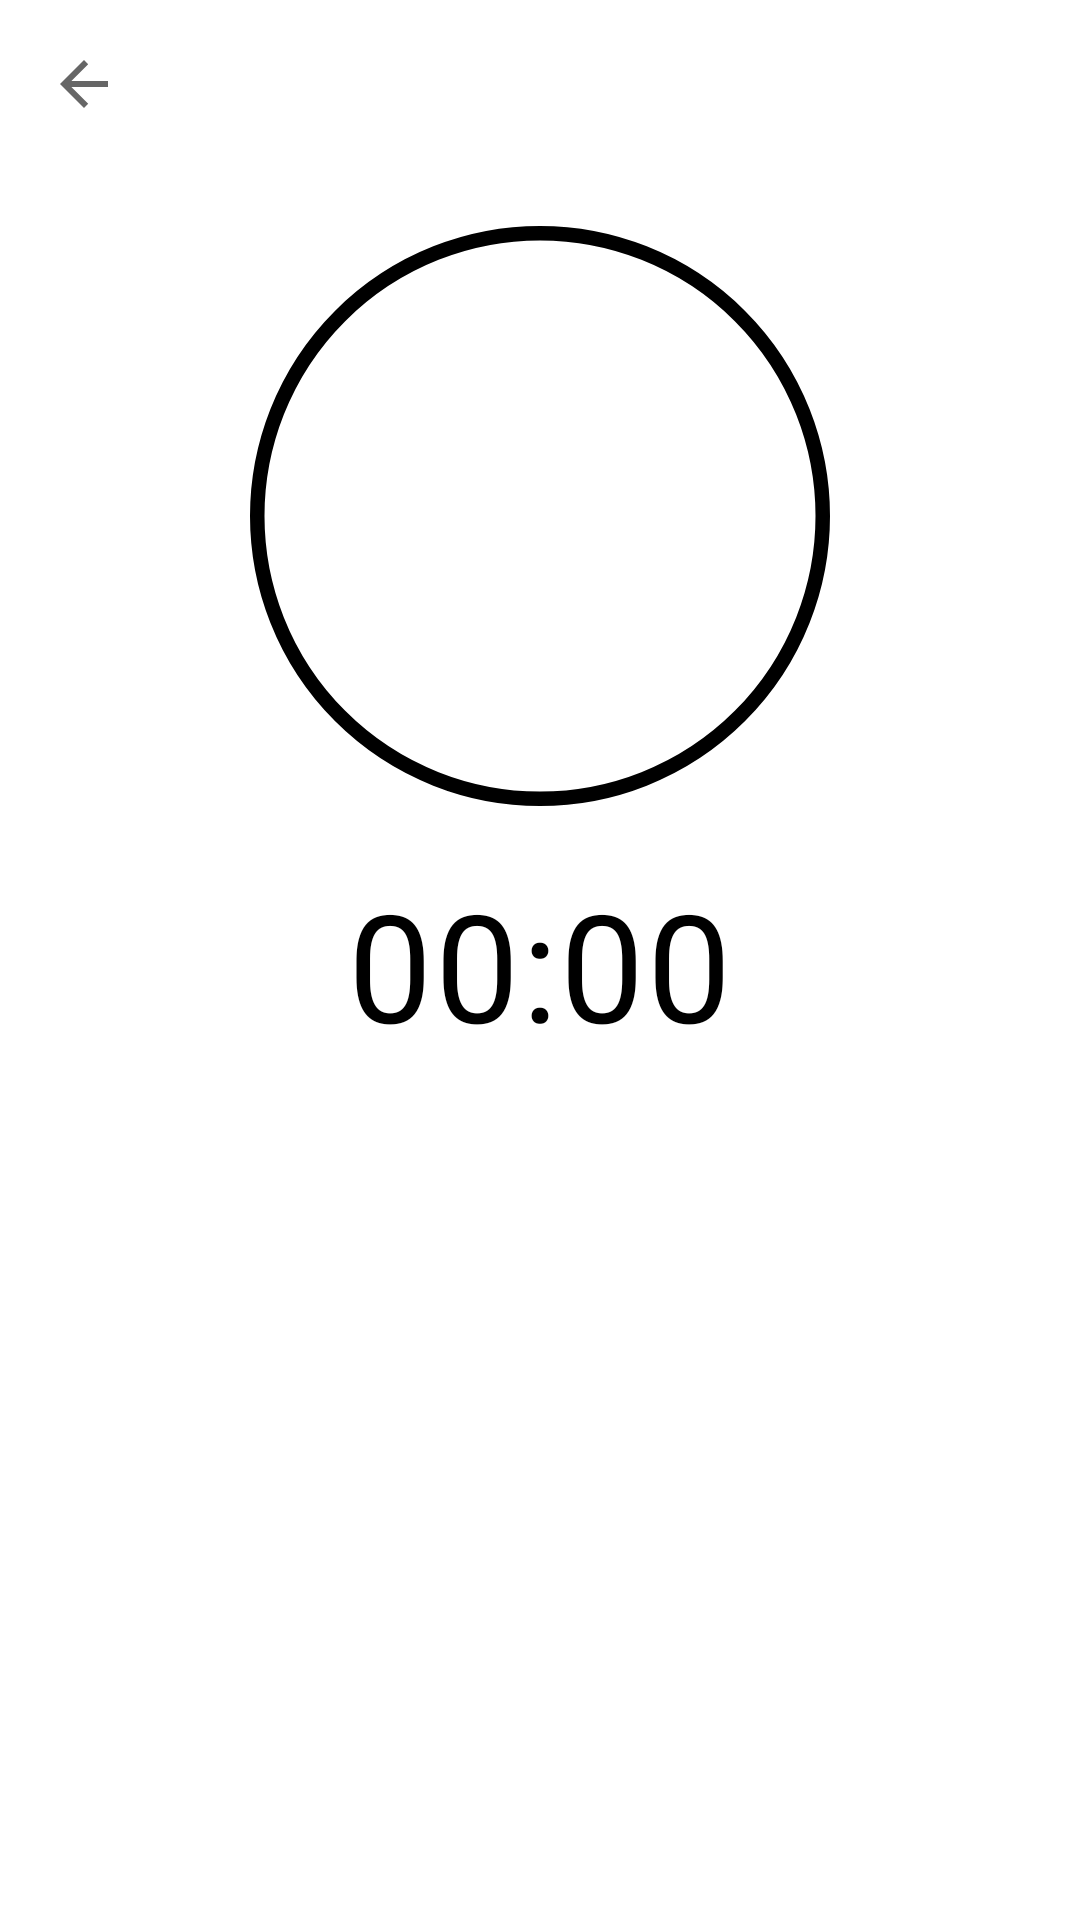

Reconstruct the res/layout file that produces this screen, plus the resources it refers to.
<!-- AndroidManifest.xml: application theme Theme.Turtine -->
<!-- res/layout/activity_timer.xml -->
<?xml version="1.0" encoding="utf-8"?>
<androidx.coordinatorlayout.widget.CoordinatorLayout xmlns:android="http://schemas.android.com/apk/res/android"
    xmlns:app="http://schemas.android.com/apk/res-auto"
    xmlns:tools="http://schemas.android.com/tools"
    android:layout_width="match_parent"
    android:layout_height="match_parent"
    tools:context=".TimerActivity">

    <com.google.android.material.appbar.AppBarLayout
        android:layout_width="match_parent"
        android:layout_height="wrap_content"
        app:elevation="0dp"
        app:liftOnScroll="false">

        <com.google.android.material.appbar.MaterialToolbar
            android:id="@+id/toolbar"
            style="@style/Widget.MaterialComponents.Toolbar.Surface"
            android:layout_width="match_parent"
            android:layout_height="wrap_content"
            app:navigationIcon="?attr/homeAsUpIndicator" />

    </com.google.android.material.appbar.AppBarLayout>

    <LinearLayout
        android:layout_width="match_parent"
        android:layout_height="match_parent"
        android:gravity="center_horizontal"
        android:orientation="vertical"
        app:layout_behavior="com.google.android.material.appbar.AppBarLayout$ScrollingViewBehavior">

        <androidx.constraintlayout.widget.ConstraintLayout
            android:layout_width="match_parent"
            android:layout_height="wrap_content">

            <com.google.android.material.progressindicator.CircularProgressIndicator
                android:id="@+id/progress_indicator"
                android:layout_width="0dp"
                android:layout_height="0dp"
                android:layout_marginHorizontal="64dp"
                android:progress="0"
                app:indicatorColor="@android:color/holo_green_light"
                app:layout_constraintDimensionRatio="1:1"
                app:layout_constraintEnd_toEndOf="parent"
                app:layout_constraintLeft_toLeftOf="parent"
                app:layout_constraintRight_toRightOf="parent"
                app:layout_constraintStart_toStartOf="parent"
                app:layout_constraintTop_toTopOf="parent"
                app:trackColor="@color/black"
                app:trackThickness="1dp" />

        </androidx.constraintlayout.widget.ConstraintLayout>

        <TextView
            android:id="@+id/timer_text_view"
            android:layout_width="wrap_content"
            android:layout_height="wrap_content"
            android:text="00:00"
            android:textAppearance="?attr/textAppearanceBody2"
            android:textColor="#000000"
            android:textSize="50sp" />

        <TextView
            android:id="@+id/title_text_view"
            android:layout_width="wrap_content"
            android:layout_height="wrap_content"
            android:textAppearance="?attr/textAppearanceBody2"
            android:textSize="30sp"
            tools:text="@tools:sample/lorem" />

        <LinearLayout
            android:layout_width="match_parent"
            android:layout_height="0dp"
            android:layout_weight="1"
            android:gravity="bottom|center_horizontal"
            android:orientation="vertical">

            <com.google.android.material.button.MaterialButton
                android:id="@+id/done_button"
                style="@style/Widget.MaterialComponents.Button.OutlinedButton"
                android:layout_width="wrap_content"
                android:layout_height="wrap_content"
                android:layout_marginBottom="24dp"
                android:insetTop="0dp"
                android:insetBottom="0dp"
                android:text="완료"
                android:textColor="?attr/colorOnSurface"
                android:visibility="gone"
                app:cornerRadius="0dp"
                app:strokeColor="?attr/colorOnSurface" />

        </LinearLayout>

    </LinearLayout>

</androidx.coordinatorlayout.widget.CoordinatorLayout>
<!-- resources referenced by this layout -->
<resources>
  <style name="Theme.Turtine" parent="Theme.MaterialComponents.DayNight.NoActionBar">
          
          <item name="colorPrimary">@color/purple_500</item>
          <item name="colorPrimaryVariant">@color/purple_700</item>
          <item name="colorOnPrimary">@color/white</item>
          
          <item name="colorSecondary">@color/teal_200</item>
          <item name="colorSecondaryVariant">@color/teal_700</item>
          <item name="colorOnSecondary">@color/black</item>
          
          <item name="android:statusBarColor">?attr/colorPrimaryVariant</item>
          
      </style>
  <!-- not gathered from this repository: default colours our renderer supplied (Android Studio template values) -->
  <color name="purple_500">#FF6200EE</color>
  <color name="purple_700">#FF3700B3</color>
  <color name="teal_200">#FF03DAC5</color>
  <color name="teal_700">#FF018786</color>
  <color name="black">#FF000000</color>
  <color name="white">#FFFFFFFF</color>
</resources>
